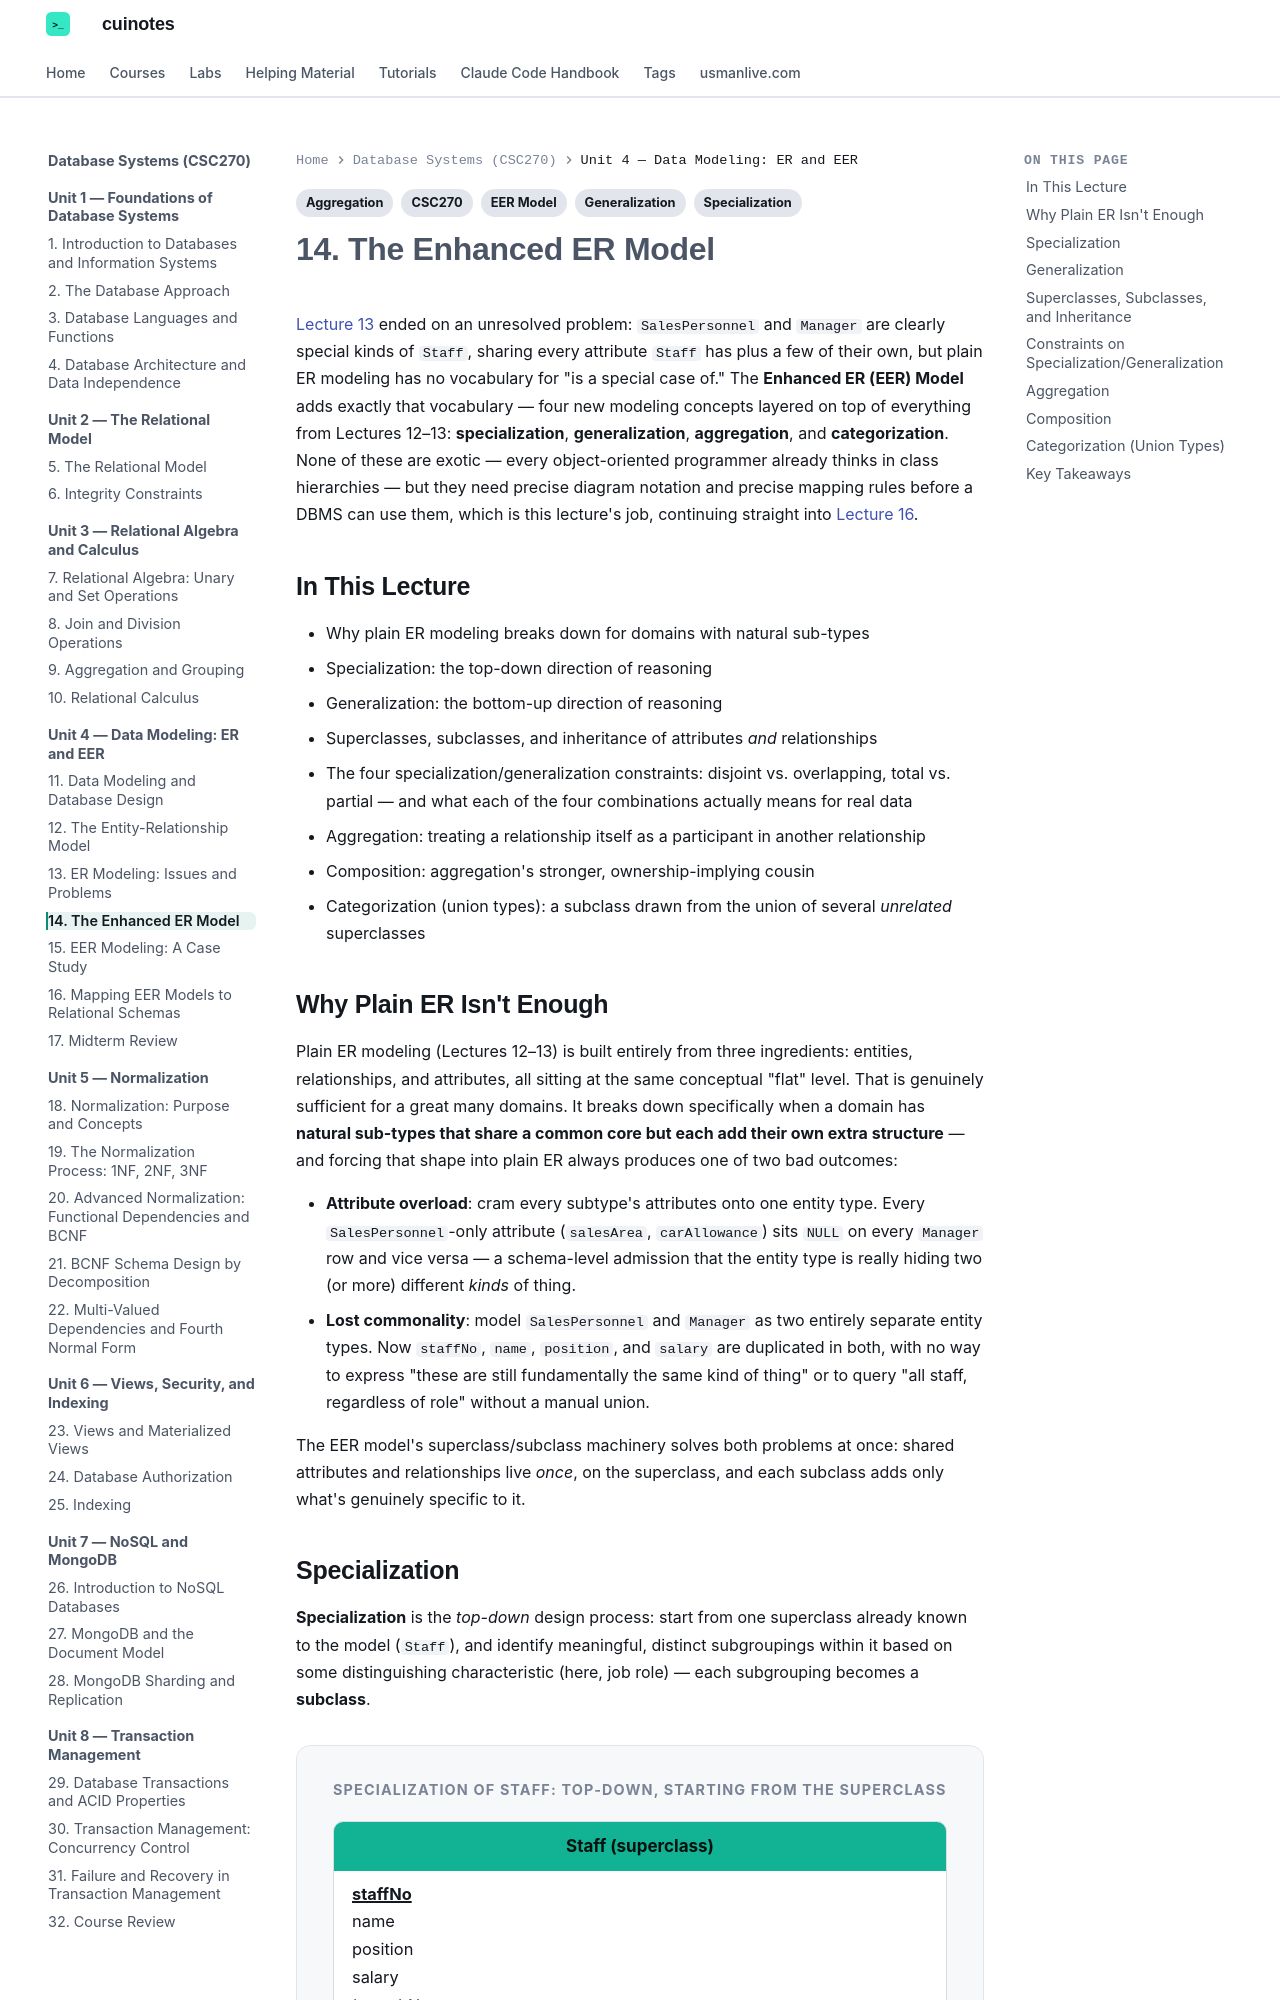

repository: mua22/mern-web-book · page: database-systems/lecture-14-the-enhanced-er-model/index.html · generator: mkdocs

---
title: "14. The Enhanced ER Model"
tags:
  - CSC270
  - EER Model
  - Specialization
  - Generalization
  - Aggregation
---

# 14. The Enhanced ER Model

[Lecture 13](lecture-13-er-modeling-issues-and-problems.md) ended on an unresolved problem:
`SalesPersonnel` and `Manager` are clearly special kinds of `Staff`, sharing every attribute
`Staff` has plus a few of their own, but plain ER modeling has no vocabulary for "is a special
case of." The **Enhanced ER (EER) Model** adds exactly that vocabulary — four new modeling
concepts layered on top of everything from Lectures 12–13: **specialization**,
**generalization**, **aggregation**, and **categorization**. None of these are exotic —
every object-oriented programmer already thinks in class hierarchies — but they need
precise diagram notation and precise mapping rules before a DBMS can use them, which is
this lecture's job, continuing straight into
[Lecture 16](lecture-16-mapping-eer-models-to-relational-schemas.md).

## In This Lecture

- Why plain ER modeling breaks down for domains with natural sub-types
- Specialization: the top-down direction of reasoning
- Generalization: the bottom-up direction of reasoning
- Superclasses, subclasses, and inheritance of attributes *and* relationships
- The four specialization/generalization constraints: disjoint vs. overlapping, total vs.
  partial — and what each of the four combinations actually means for real data
- Aggregation: treating a relationship itself as a participant in another relationship
- Composition: aggregation's stronger, ownership-implying cousin
- Categorization (union types): a subclass drawn from the union of several *unrelated*
  superclasses

## Why Plain ER Isn't Enough

Plain ER modeling (Lectures 12–13) is built entirely from three ingredients: entities,
relationships, and attributes, all sitting at the same conceptual "flat" level. That is
genuinely sufficient for a great many domains. It breaks down specifically when a domain has
**natural sub-types that share a common core but each add their own extra structure** — and
forcing that shape into plain ER always produces one of two bad outcomes:

- **Attribute overload**: cram every subtype's attributes onto one entity type. Every
  `SalesPersonnel`-only attribute (`salesArea`, `carAllowance`) sits `NULL` on every `Manager`
  row and vice versa — a schema-level admission that the entity type is really hiding two (or
  more) different *kinds* of thing.
- **Lost commonality**: model `SalesPersonnel` and `Manager` as two entirely separate entity
  types. Now `staffNo`, `name`, `position`, and `salary` are duplicated in both, with no way
  to express "these are still fundamentally the same kind of thing" or to query "all staff,
  regardless of role" without a manual union.

The EER model's superclass/subclass machinery solves both problems at once: shared
attributes and relationships live *once*, on the superclass, and each subclass adds only
what's genuinely specific to it.
